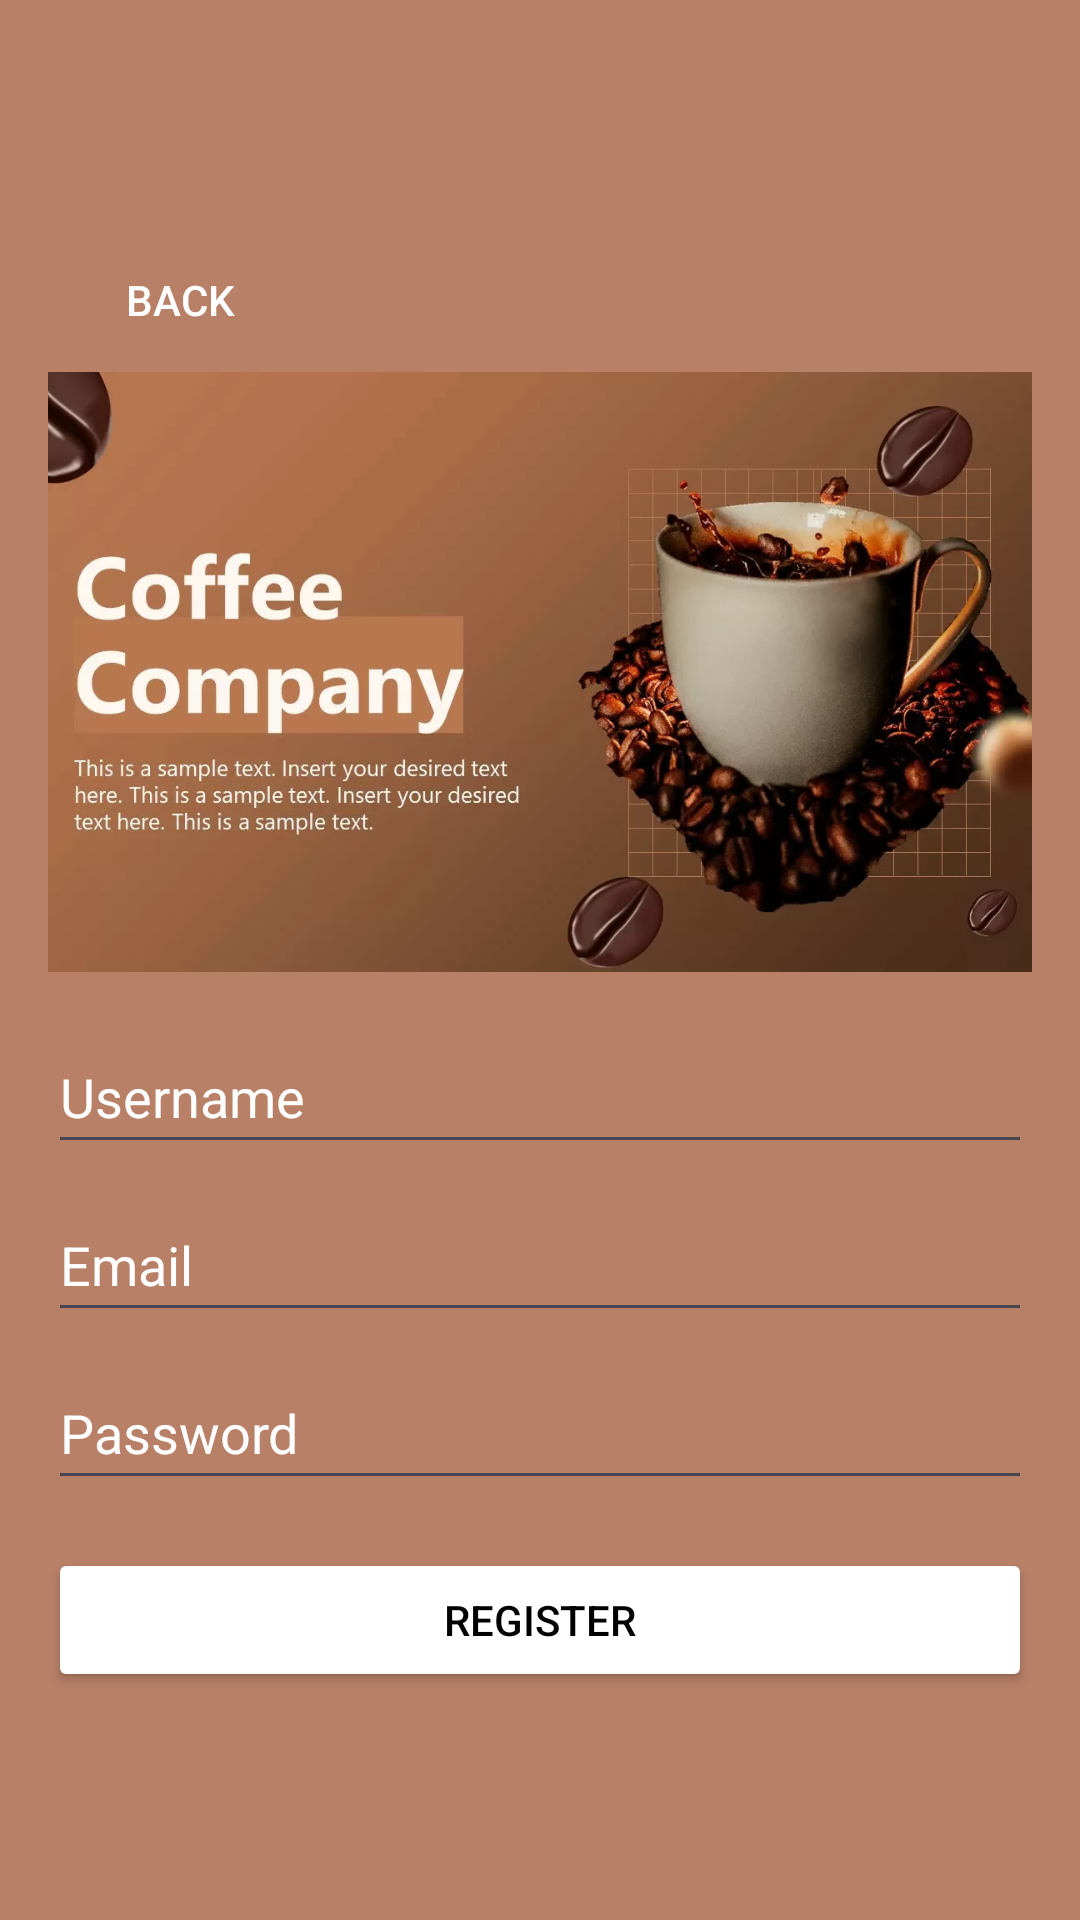

Layout XML and referenced resources for this Android screen:
<!-- AndroidManifest.xml: application theme Theme.MyCoffeeShop -->
<!-- res/layout/register_page.xml -->
<LinearLayout xmlns:android="http://schemas.android.com/apk/res/android"
    xmlns:app="http://schemas.android.com/apk/res-auto"
    xmlns:tools="http://schemas.android.com/tools"
    android:layout_width="match_parent"
    android:layout_height="match_parent"
    android:orientation="vertical"
    android:gravity="center"
    android:background="@color/dark_brown"
    android:padding="16dp">

    <Button
        android:id="@+id/back_button"
        android:layout_width="wrap_content"
        android:layout_height="wrap_content"
        android:layout_gravity="start"
        android:background="@android:color/transparent"
        android:text="@string/back"
        android:textColor="#FFFFFFFF" />

    <ImageView
        android:layout_width="380dp"
        android:layout_height="200dp"
        android:contentDescription="@string/coffee_cart1"
        android:src="@drawable/slide"
        tools:ignore="ImageContrastCheck" />


    <EditText
        android:id="@+id/username_input"
        android:layout_width="match_parent"
        android:layout_height="wrap_content"
        android:layout_marginTop="16dp"
        android:hint="@string/username"
        android:minHeight="48dp"
        android:textColorHint="#FFFFFFFF"
        android:autofillHints=""/>

    <EditText
        android:id="@+id/email_input"
        android:layout_width="match_parent"
        android:layout_height="wrap_content"
        android:layout_marginTop="8dp"
        android:autofillHints=""
        android:hint="@string/email"
        android:minHeight="48dp"
        android:textColorHint="#FFFFFFFF"
        android:inputType="TODO" />
    <EditText
        android:id="@+id/password_toggle"
        android:layout_width="match_parent"
        android:layout_height="wrap_content"
        android:layout_marginTop="8dp"
        android:autofillHints=""
        android:hint="@string/password"
        android:minHeight="48dp"
        android:textColorHint="#FFFFFFFF" />



    <Button
        android:id="@+id/register_button"
        android:layout_width="match_parent"
        android:layout_height="wrap_content"
        android:text="@string/register1"
        android:layout_marginTop="16dp"
        app:backgroundTint="@color/white"
        android:textColor="@color/black" />

</LinearLayout>
<!-- resources referenced by this layout -->
<resources>
  <color name="black">#FF000000</color>
  <color name="dark_brown">#b98068</color>
  <color name="white">#FFFFFFFF</color>
  <!-- drawable slide: png bitmap (drawable, 49438 bytes) -->
  <string name="back">Back</string>
  <string name="coffee_cart1">Coffee Cart</string>
  <string name="email">Email</string>
  <string name="password">Password</string>
  <string name="register1">Register</string>
  <string name="username">Username</string>
  <style name="Theme.MyCoffeeShop" parent="Base.Theme.MyCoffeeShop" />
  <style name="Base.Theme.MyCoffeeShop" parent="Theme.Material3.DayNight.NoActionBar">
          
          
      </style>
</resources>
